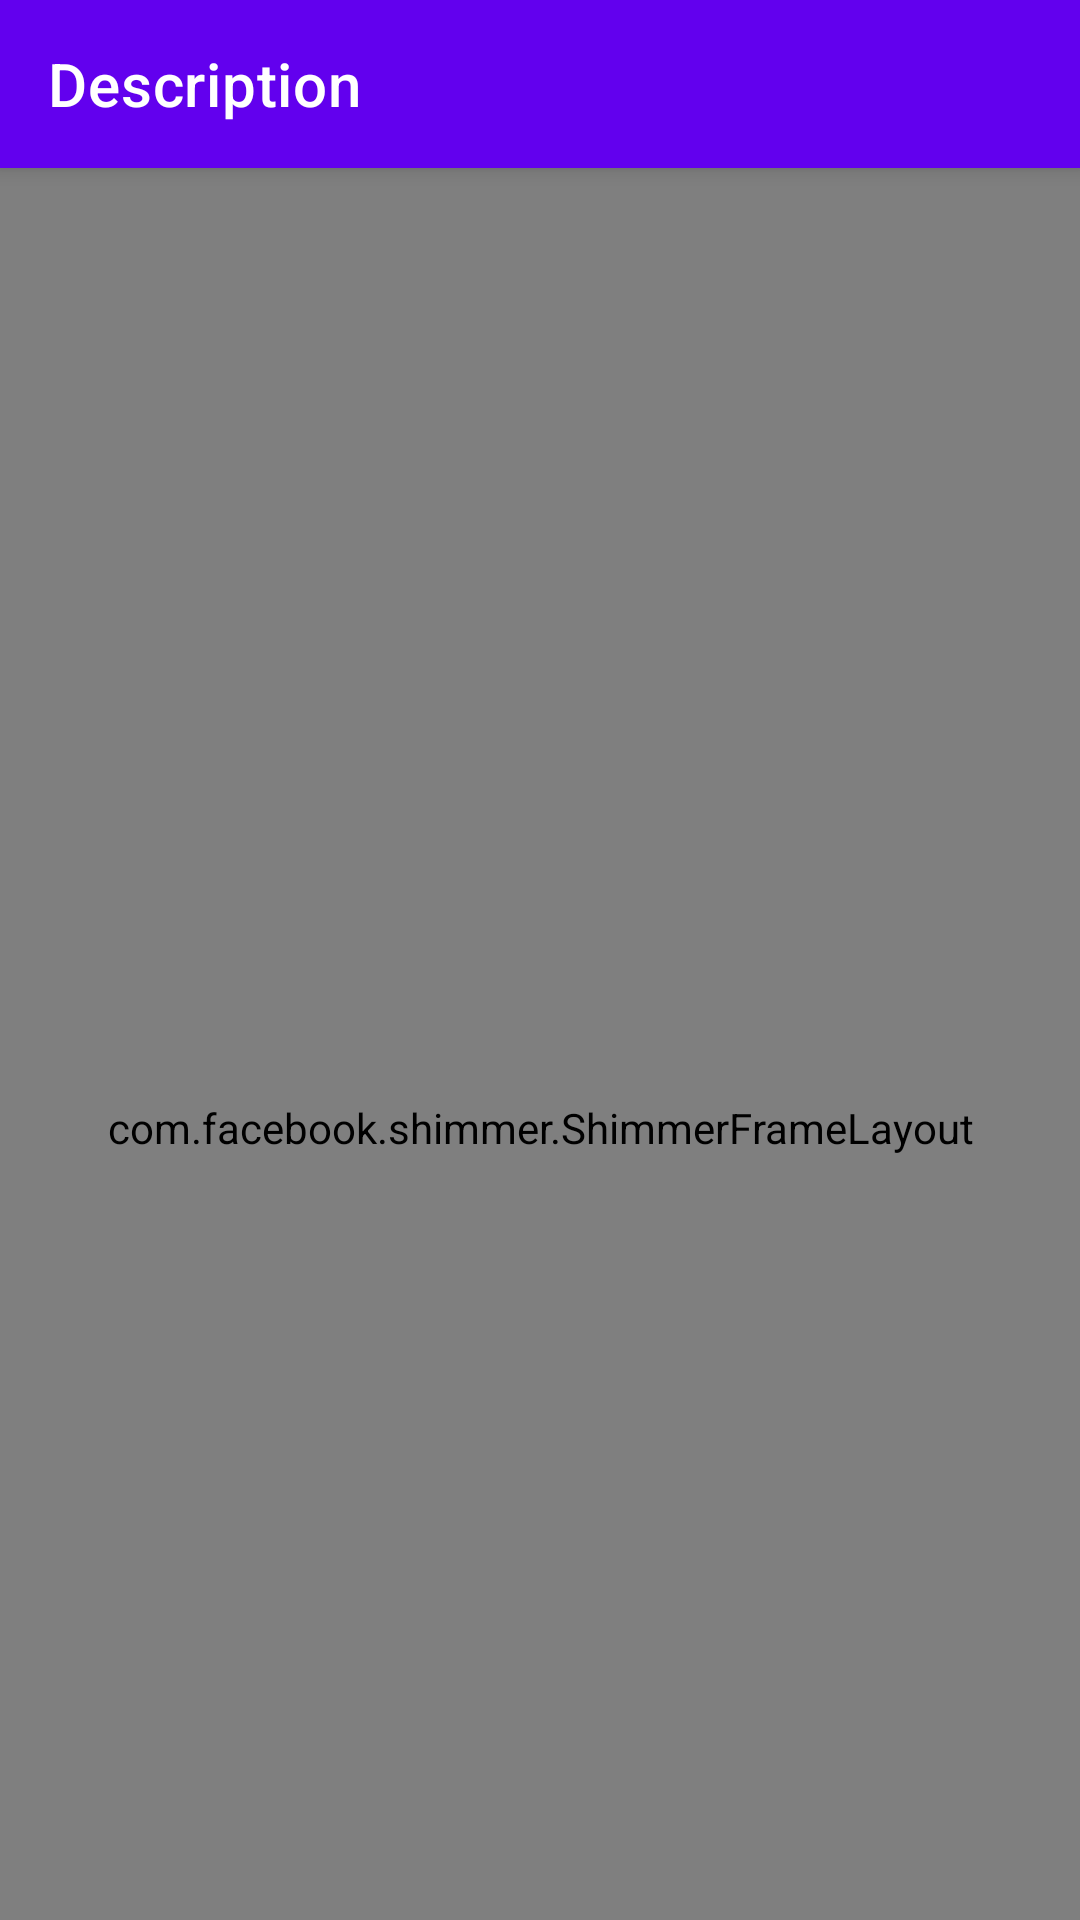

Android layout source for this screen:
<!-- AndroidManifest.xml: application theme Theme.MzStore -->
<!-- res/layout/activity_product_desc.xml -->
<?xml version="1.0" encoding="utf-8"?>
<androidx.coordinatorlayout.widget.CoordinatorLayout xmlns:android="http://schemas.android.com/apk/res/android"
    xmlns:app="http://schemas.android.com/apk/res-auto"
    xmlns:tools="http://schemas.android.com/tools"
    android:layout_width="match_parent"
    android:layout_height="match_parent"
    tools:context=".ui.activity.ProductDescActivity">

    <com.google.android.material.appbar.AppBarLayout
        android:layout_width="match_parent"
        android:layout_height="wrap_content">

        <androidx.appcompat.widget.Toolbar
            android:id="@+id/toolBar"
            style="@style/Widget.MaterialComponents.Toolbar.Primary"
            android:layout_width="match_parent"
            android:layout_height="?attr/actionBarSize"
            android:background="@color/design_default_color_primary"
            app:layout_scrollFlags="scroll|enterAlways|snap"
            app:title="Description" />
    </com.google.android.material.appbar.AppBarLayout>

    <ScrollView
        android:layout_width="match_parent"
        android:layout_height="match_parent"
        app:layout_behavior="@string/appbar_scrolling_view_behavior">

        <LinearLayout
            android:id="@+id/llProductDescActivity"
            android:layout_width="match_parent"
            android:layout_height="wrap_content"
            android:layout_marginBottom="10dp"
            android:orientation="vertical"
            android:visibility="gone">

            <com.google.android.material.card.MaterialCardView
                android:id="@+id/cardView"
                android:layout_width="match_parent"
                android:layout_height="300dp"
                android:layout_marginBottom="15dp"
                app:cardElevation="0dp"
                app:strokeWidth="0dp">

                <ImageView
                    android:id="@+id/imgProduct"
                    android:layout_width="match_parent"
                    android:layout_height="wrap_content"
                    android:contentDescription="@string/product_image"
                    android:padding="15dp" />
            </com.google.android.material.card.MaterialCardView>

            <com.google.android.material.textview.MaterialTextView
                android:id="@+id/txtProductTitle"
                android:layout_width="wrap_content"
                android:layout_height="wrap_content"
                android:layout_marginHorizontal="15dp"
                android:text="@string/this_is_a_sample_product_title"
                android:textColor="@color/black"
                android:textSize="16sp"
                android:textStyle="bold" />

            <com.google.android.material.textview.MaterialTextView
                android:id="@+id/txtCategory"
                android:layout_width="wrap_content"
                android:layout_height="wrap_content"
                android:layout_marginHorizontal="15dp"
                android:paddingBottom="6dp"
                android:text="@string/secondary_title"
                android:textSize="14sp" />

            <com.google.android.material.textview.MaterialTextView
                android:id="@+id/txtProductPrice"
                android:layout_width="wrap_content"
                android:layout_height="wrap_content"
                android:layout_marginHorizontal="15dp"
                android:paddingBottom="15dp"
                android:text="@string/_109_95"
                android:textColor="@color/brown"
                android:textSize="18sp"
                android:textStyle="bold" />

            <com.google.android.material.textview.MaterialTextView
                android:id="@+id/txtTitleDescription"
                android:layout_width="wrap_content"
                android:layout_height="wrap_content"
                android:layout_marginHorizontal="15dp"
                android:paddingBottom="6dp"
                android:text="@string/description"
                android:textSize="14sp" />


            <com.google.android.material.textview.MaterialTextView
                android:id="@+id/txtDescription"
                android:layout_width="wrap_content"
                android:layout_height="wrap_content"
                android:layout_marginHorizontal="15dp"
                android:layout_marginBottom="?actionBarSize"
                android:paddingBottom="10dp"
                android:text="@string/this_is_a_sample_product_title"
                android:textColor="@color/black"
                android:textSize="14sp" />
        </LinearLayout>


    </ScrollView>


    <com.facebook.shimmer.ShimmerFrameLayout
        android:id="@+id/shimmerLayout"
        android:layout_width="match_parent"
        android:layout_height="match_parent"
        app:layout_behavior="@string/appbar_scrolling_view_behavior">

        <LinearLayout
            android:layout_width="match_parent"
            android:layout_height="wrap_content"
            android:orientation="vertical">

            <include layout="@layout/shimmer_description_activity" />
        </LinearLayout>
    </com.facebook.shimmer.ShimmerFrameLayout>
</androidx.coordinatorlayout.widget.CoordinatorLayout>
<!-- res/layout/shimmer_description_activity.xml (included above) -->
<?xml version="1.0" encoding="utf-8"?>
<LinearLayout xmlns:android="http://schemas.android.com/apk/res/android"
    xmlns:app="http://schemas.android.com/apk/res-auto"
    xmlns:tools="http://schemas.android.com/tools"
    android:layout_width="match_parent"
    android:layout_height="wrap_content"
    android:layout_marginBottom="10dp"
    android:orientation="vertical">

    <com.google.android.material.card.MaterialCardView
        android:id="@+id/cardView"
        android:layout_width="match_parent"
        android:layout_height="300dp"
        android:layout_margin="15dp"
        app:cardBackgroundColor="@color/colorGrey" />

    <com.google.android.material.textview.MaterialTextView
        android:id="@+id/txtProductTitle"
        android:layout_width="wrap_content"
        android:layout_height="wrap_content"
        android:layout_marginHorizontal="15dp"
        android:background="@color/colorGrey"
        android:textColor="@color/black"
        android:textSize="16sp"
        android:layout_marginBottom="1dp"
        android:paddingHorizontal="300dp"
        android:textStyle="bold" />

    <com.google.android.material.textview.MaterialTextView
        android:id="@+id/txtCategory"
        android:layout_width="wrap_content"
        android:layout_height="wrap_content"
        android:layout_marginHorizontal="15dp"
        android:layout_marginBottom="6dp"
        android:background="@color/colorGrey"
        android:textSize="14sp"
        android:paddingHorizontal="50dp" />

    <com.google.android.material.textview.MaterialTextView
        android:id="@+id/txtProductPrice"
        android:layout_width="wrap_content"
        android:layout_height="wrap_content"
        android:layout_marginHorizontal="15dp"
        android:layout_marginBottom="15dp"
        android:background="@color/colorGrey"
        android:textColor="@color/brown"
        android:textSize="18sp"
        android:textStyle="bold"
        android:paddingHorizontal="30dp" />

    <com.google.android.material.textview.MaterialTextView
        android:id="@+id/txtTitleDescription"
        android:layout_width="wrap_content"
        android:layout_height="wrap_content"
        android:layout_marginHorizontal="15dp"
        android:layout_marginBottom="6dp"
        android:background="@color/colorGrey"
        android:textSize="14sp"
        android:paddingHorizontal="50dp"/>


    <com.google.android.material.textview.MaterialTextView
        android:id="@+id/txtDescription"
        android:layout_width="match_parent"
        android:layout_height="wrap_content"
        android:layout_marginHorizontal="15dp"
        android:layout_marginBottom="?actionBarSize"
        android:background="@color/colorGrey"
        android:paddingBottom="200dp"
        android:textColor="@color/black"
        android:textSize="14sp"
        tools:text="@string/this_is_a_sample_product_title" />
</LinearLayout>
<!-- resources referenced by this layout -->
<resources>
  <color name="black">#FF000000</color>
  <color name="brown">#B12704</color>
  <color name="colorGrey">#dddddd</color>
  <string name="_109_95">109.95</string>
  <string name="description">Description</string>
  <string name="product_image">Product Image</string>
  <string name="secondary_title">Secondary title</string>
  <string name="this_is_a_sample_product_title">This is a very very very very long sample product title</string>
  <style name="Theme.MzStore" parent="Theme.MaterialComponents.Light.NoActionBar">
          
          <item name="colorPrimary">@color/purple_500</item>
          <item name="colorPrimaryVariant">@color/purple_700</item>
          <item name="colorOnPrimary">@color/white</item>
          
          <item name="colorSecondary">@color/teal_200</item>
          <item name="colorSecondaryVariant">@color/teal_700</item>
          <item name="colorOnSecondary">@color/black</item>
          
          <item name="android:statusBarColor" tools:targetApi="l">?attr/colorPrimaryVariant</item>
          
      </style>
  <color name="purple_500">#FF6200EE</color>
  <color name="purple_700">#FF3700B3</color>
  <color name="white">#FFFFFFFF</color>
  <color name="teal_200">#FF03DAC5</color>
  <color name="teal_700">#FF018786</color>
</resources>
